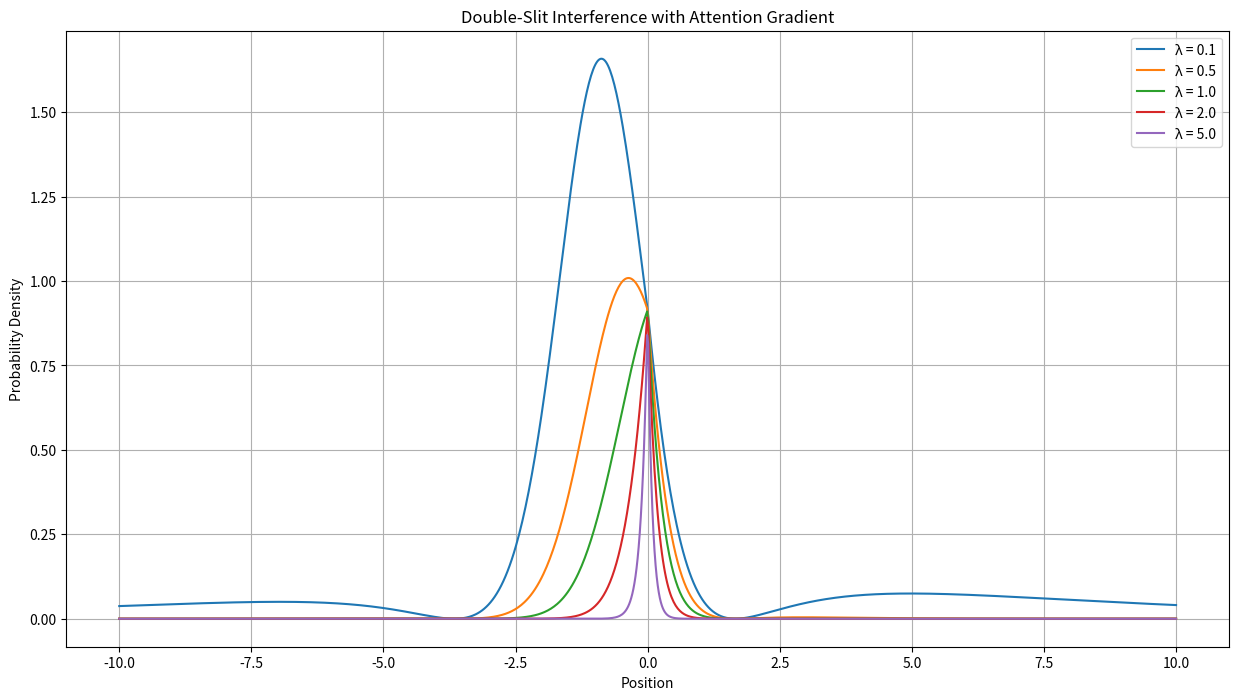
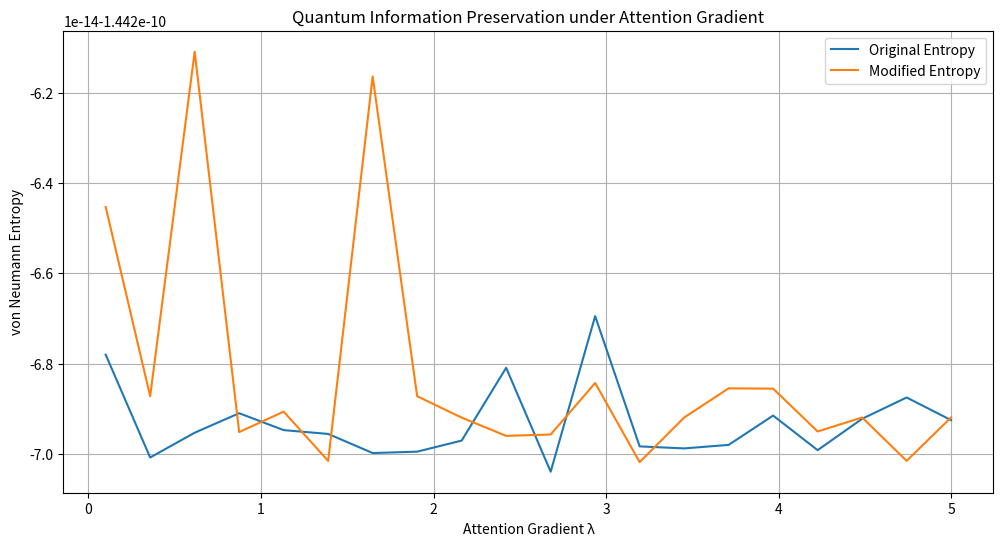
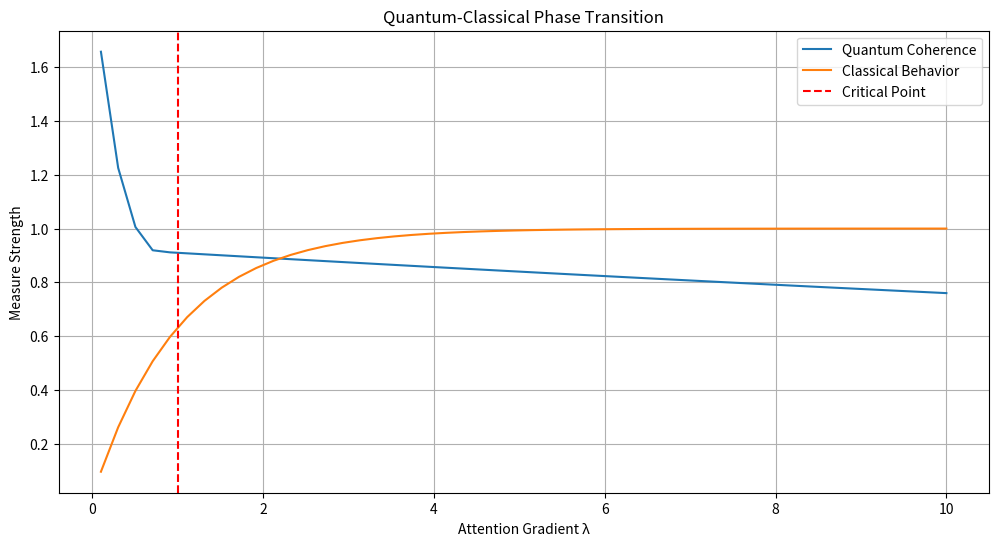

The script that saved these images, in order:
import numpy as np
import matplotlib.pyplot as plt
from scipy.stats import entropy
import seaborn as sns

# Part 1: Double-Slit Experiment with Attention Gradient
def simulate_double_slit(λ_gradient, num_points=1000):
    """
    Simulates double-slit experiment with attention modification
    """
    # Setup parameters
    x = np.linspace(-10, 10, num_points)
    k = 2.0  # wavenumber
    d = 2.0  # slit separation
    
    # Standard quantum interference
    psi1 = np.exp(1j * k * np.sqrt(x**2 + d**2))
    psi2 = np.exp(1j * k * np.sqrt((x + d)**2 + d**2))
    psi_standard = (psi1 + psi2) / np.sqrt(2)
    
    # Attention modification
    attention_term = np.exp(-λ_gradient * np.abs(x))
    psi_modified = psi_standard * attention_term
    
    return x, np.abs(psi_standard)**2, np.abs(psi_modified)**2

def measure_information_preservation(λ_gradient, state_size=100):
    """
    Measures how much quantum information survives under attention gradient
    """
    # Create initial quantum state - FIXED VERSION
    real_part = np.random.rand(state_size)
    imag_part = np.random.rand(state_size)
    psi = real_part + 1j * imag_part
    psi = psi / np.linalg.norm(psi)
    
    # Apply attention gradient
    attention = np.exp(-λ_gradient * np.arange(state_size))
    psi_modified = psi * attention
    psi_modified = psi_modified / np.linalg.norm(psi_modified)
    
    # Calculate von Neumann entropy
    rho = np.outer(psi, psi.conj())
    rho_modified = np.outer(psi_modified, psi_modified.conj())
    
    eigenvals = np.real(np.linalg.eigvals(rho))
    eigenvals_mod = np.real(np.linalg.eigvals(rho_modified))
    
    # Add small epsilon to avoid log(0)
    epsilon = 1e-10
    S = -np.sum(eigenvals * np.log2(eigenvals + epsilon))
    S_modified = -np.sum(eigenvals_mod * np.log2(eigenvals_mod + epsilon))
    
    return S, S_modified

# Test different attention gradients
λ_values = [0.1, 0.5, 1.0, 2.0, 5.0]
plt.figure(figsize=(15, 8))

for λ in λ_values:
    x, standard, modified = simulate_double_slit(λ)
    plt.plot(x, modified, label=f'λ = {λ}')

plt.title('Double-Slit Interference with Attention Gradient')
plt.xlabel('Position')
plt.ylabel('Probability Density')
plt.legend()
plt.grid(True)
plt.show()

# Test information preservation
λ_range = np.linspace(0.1, 5, 20)
S_original = []
S_modified = []

for λ in λ_range:
    s_orig, s_mod = measure_information_preservation(λ)
    S_original.append(s_orig)
    S_modified.append(s_mod)

plt.figure(figsize=(12, 6))
plt.plot(λ_range, S_original, label='Original Entropy')
plt.plot(λ_range, S_modified, label='Modified Entropy')
plt.title('Quantum Information Preservation under Attention Gradient')
plt.xlabel('Attention Gradient λ')
plt.ylabel('von Neumann Entropy')
plt.legend()
plt.grid(True)
plt.show()

# Part 3: Phase Transition Analysis
def analyze_phase_transition(λ_range=np.linspace(0.1, 10, 50)):
    """
    Analyzes phase transition between quantum and classical regimes
    """
    quantum_measure = []
    classical_measure = []
    
    for λ in λ_range:
        # Quantum coherence measure
        _, _, modified = simulate_double_slit(λ)
        coherence = np.max(modified) - np.min(modified)
        quantum_measure.append(coherence)
        
        # Classical probability measure
        classical = 1 - np.exp(-λ)
        classical_measure.append(classical)
    
    return λ_range, quantum_measure, classical_measure

λ_range, quantum, classical = analyze_phase_transition()

plt.figure(figsize=(12, 6))
plt.plot(λ_range, quantum, label='Quantum Coherence')
plt.plot(λ_range, classical, label='Classical Behavior')
plt.axvline(x=1.0, color='r', linestyle='--', label='Critical Point')
plt.title('Quantum-Classical Phase Transition')
plt.xlabel('Attention Gradient λ')
plt.ylabel('Measure Strength')
plt.legend()
plt.grid(True)
plt.show()